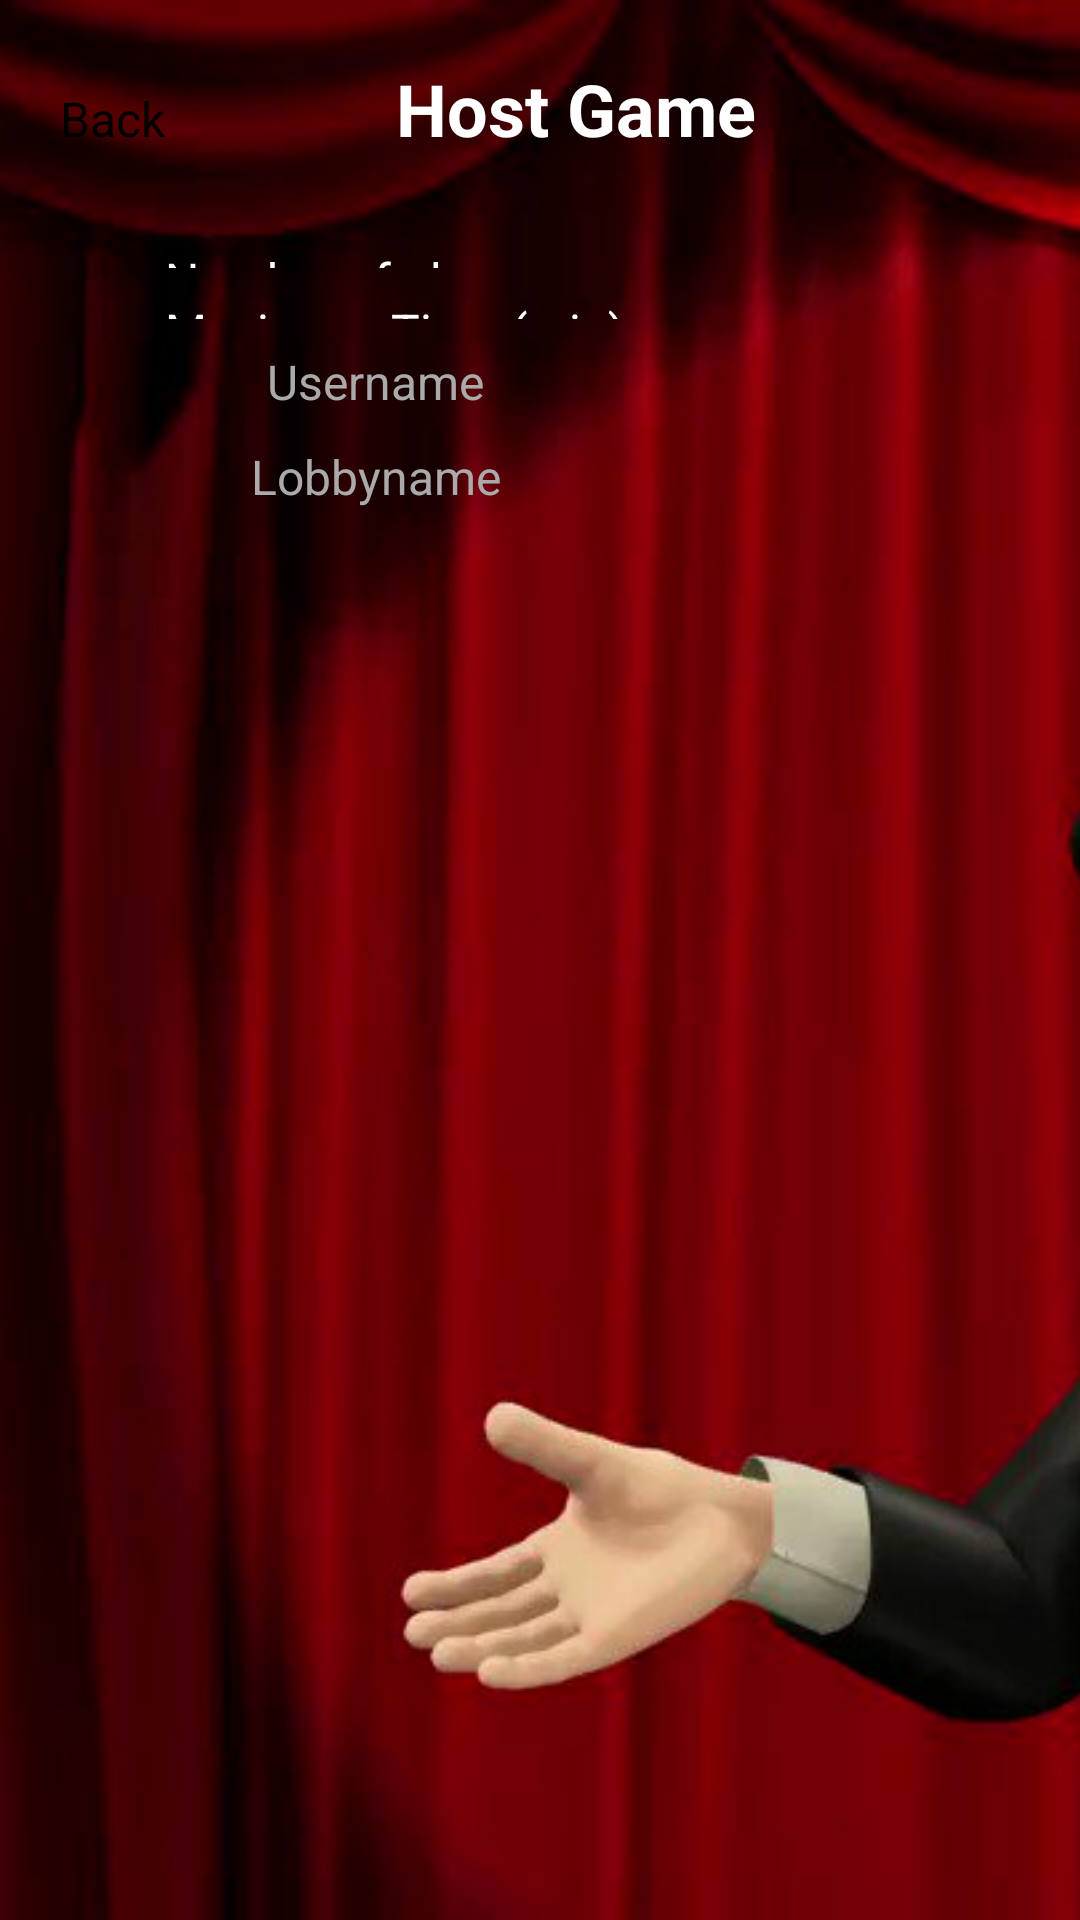

Layout XML and referenced resources for this Android screen:
<!-- AndroidManifest.xml: application theme Theme.Monopoly -->
<!-- res/layout/host_game.xml -->
<?xml version="1.0" encoding="utf-8"?>
<FrameLayout xmlns:android="http://schemas.android.com/apk/res/android"
    xmlns:tools="http://schemas.android.com/tools"
    android:layout_width="match_parent"
    android:layout_height="match_parent"
    tools:context=".ui.HostGame">

    <ImageView
        android:layout_width="match_parent"
        android:layout_height="match_parent"
        android:scaleType="centerCrop"
        android:src="@drawable/mybg"
        android:contentDescription="@string/background" />

    <TableLayout
        android:layout_width="match_parent"
        android:layout_height="match_parent"
        android:layout_marginBottom="20dp"
        android:layout_marginRight="20dp"
        android:layout_marginLeft="20dp"
        android:layout_marginTop="20dp">

        <TableRow
            android:layout_width="match_parent"
            android:layout_height="match_parent"
            android:gravity="center_horizontal">

            <Button
                android:id="@+id/backButton"
                android:layout_width="wrap_content"
                android:layout_height="wrap_content"
                android:backgroundTint="@color/white"
                android:drawableTint="@color/black"
                android:foregroundTint="@color/black"
                android:textColor="@color/black"
                android:text="@string/back"
                android:textSize="16sp" />

            <TextView
                android:id="@+id/textView25"
                android:layout_width="match_parent"
                android:layout_height="wrap_content"
                android:layout_weight="1"
                android:text="@string/host_game"
                android:textAlignment="center"
                android:textColor="@color/white"
                android:textSize="24sp"
                android:textStyle="bold" />
            <Button
                android:layout_width="wrap_content"
                android:layout_height="wrap_content"
                android:text="@string/back"
                android:visibility="invisible"
                tools:ignore="VisualLintBounds" />
        </TableRow>

        <TableRow
            android:layout_width="match_parent"
            android:layout_height="match_parent"
            android:layout_marginTop="30dp"
            >
            <Button
                android:layout_width="wrap_content"
                android:layout_height="wrap_content"
                android:text="@string/back"
                android:visibility="invisible" />

            <TextView
                android:id="@+id/textView66"
                android:layout_width="wrap_content"
                android:layout_height="match_parent"
                android:text="@string/number_of_players"
                android:textColor="@color/white"
                android:textSize="16sp" />
            <SeekBar
                android:id="@+id/seekBar"
                android:gravity="top|center_vertical"
                style="@style/Widget.AppCompat.SeekBar.Discrete"
                android:layout_weight="1"
                android:max="4"
                android:progress="2"
                android:progressBackgroundTint="@color/white"
                 />

            <TextView
                android:id="@+id/textViewSeekBar"
                android:layout_width="wrap_content"
                android:layout_height="match_parent"
                android:layout_marginBottom="4dp"
                android:shadowColor="#000000"
                android:shadowDx="4"
                android:shadowDy="4"
                android:shadowRadius="0.01"
                android:gravity="bottom"
                android:textColor="@color/white"
                android:textSize="16sp"
                android:textStyle="bold" />
        </TableRow>

        <TableRow
            android:layout_width="match_parent"
            android:layout_height="match_parent"
            android:layout_marginTop="10dp"
            >
            <Button
                android:layout_width="wrap_content"
                android:layout_height="wrap_content"
                android:text="@string/back"
                android:visibility="invisible" />
            <TextView
                android:id="@+id/textView52"
                android:layout_width="wrap_content"
                android:layout_height="match_parent"
                android:paddingEnd="20dp"
                android:text="@string/maximum_time_min"
                android:textColor="@color/white"
                android:textSize="16sp" />
            <SeekBar
                android:id="@+id/seekBar2"
                style="@style/Widget.AppCompat.SeekBar.Discrete"
                android:gravity="top|center_vertical"
                android:layout_weight="1"
                android:backgroundTint="@color/white"
                android:foregroundTint="@color/white"
                android:indeterminateTint="@color/white"
                android:max="10"
                android:progress="2"
                android:progressBackgroundTint="@color/white"
                 />

            <TextView
                android:id="@+id/textViewSeekBar2"
                android:layout_width="wrap_content"
                android:layout_height="match_parent"
                android:layout_marginStart="5dp"
                android:layout_marginEnd="10dp"
                android:gravity="bottom"
                android:textColor="@color/white"
                android:shadowColor="#000000"
                android:shadowDx="4"
                android:shadowDy="4"
                android:shadowRadius="0.01"
                android:textSize="16sp"
                android:textStyle="bold" />

        </TableRow>

        <TableRow
            android:layout_width="match_parent"
            android:layout_height="match_parent"
            android:layout_marginTop="10dp"
            >
            <Button
                android:layout_width="wrap_content"
                android:layout_height="wrap_content"
                android:text="@string/back"
                android:visibility="invisible" />

            <LinearLayout
                android:layout_width="fill_parent"
                android:layout_height="wrap_content"
                android:gravity="start|center"
                android:orientation="horizontal"
                android:textAlignment="center"
                >

                <EditText
                    android:id="@+id/userInput"
                    android:layout_width="140dp"
                    android:layout_height="wrap_content"
                    android:backgroundTint="@color/white"
                    android:hint="@string/username"
                    android:importantForAutofill="no"
                    android:inputType="text"
                    android:textAlignment="center"
                    android:textColor="@color/white"
                    android:textColorHint="@android:color/darker_gray"
                    android:textSize="16sp"
                    tools:ignore="TouchTargetSizeCheck" />
            </LinearLayout>

            <Button
                android:layout_width="wrap_content"
                android:layout_height="wrap_content"
                android:text="@string/back"
                android:visibility="invisible" />
        </TableRow>
        <TableRow
            android:layout_width="match_parent"
            android:layout_height="match_parent"
            android:layout_marginTop="10dp"
            >
            <Button
                android:layout_width="wrap_content"
                android:layout_height="wrap_content"
                android:text="@string/back"
                android:visibility="invisible" />

            <LinearLayout
                android:layout_width="fill_parent"
                android:layout_height="wrap_content"
                android:gravity="start|center"
                android:orientation="horizontal"
                android:textAlignment="center"
                >

                <EditText
                    android:id="@+id/lobbyInput"
                    android:layout_width="140dp"
                    android:layout_height="wrap_content"
                    android:backgroundTint="@color/white"
                    android:hint="@string/lobbyname"
                    android:importantForAutofill="no"
                    android:inputType="text"
                    android:textAlignment="center"
                    android:textColor="@color/white"
                    android:textColorHint="@android:color/darker_gray"
                    android:textSize="16sp"
                    tools:ignore="TouchTargetSizeCheck" />
            </LinearLayout>
            <TextView
                />
            <TextView
                />
            <LinearLayout
                android:layout_width="fill_parent"
                android:layout_height="wrap_content"
                android:gravity="end|center"
                android:orientation="horizontal"
                android:textAlignment="center"
                android:layout_weight="1"
                >
                <Button
                    android:id="@+id/create_button"
                    android:layout_width="wrap_content"
                    android:layout_height="wrap_content"
                    android:backgroundTint="@color/white"
                    android:drawableTint="@color/black"
                    android:foregroundTint="@color/black"
                    android:textColor="@color/black"
                    android:text="@string/create_lobby"
                    android:paddingTop="12dp"
                    android:paddingBottom="12dp"
                    android:paddingStart="30dp"
                    android:paddingEnd="30dp"
                    android:textSize="16sp"
                    />
            </LinearLayout>
            <TextView
                android:layout_width="wrap_content"
                android:layout_height="match_parent"
                android:layout_marginStart="20dp"
                android:layout_marginEnd="10dp"
                 />

        </TableRow>
    </TableLayout>

</FrameLayout>
<!-- resources referenced by this layout -->
<resources>
  <color name="black">#FF000000</color>
  <color name="white">#FFFFFFFF</color>
  <!-- drawable mybg (drawable) -->
  <?xml version="1.0" encoding="utf-8"?>
  <bitmap
      xmlns:android="http://schemas.android.com/apk/res/android"
      android:src="@drawable/monopolymain"
      android:tileMode="disabled"
      android:gravity="bottom"
      />
  <string name="back">Back</string>
  <string name="background">Background</string>
  <string name="create_lobby">Create Lobby</string>
  <string name="host_game">Host Game</string>
  <string name="lobbyname">Lobbyname</string>
  <string name="maximum_time_min">Maximum Time (min)</string>
  <string name="number_of_players">Number of players</string>
  <string name="username">Username</string>
  <!-- drawable monopolymain: jpg bitmap (drawable, 66893 bytes) -->
</resources>
